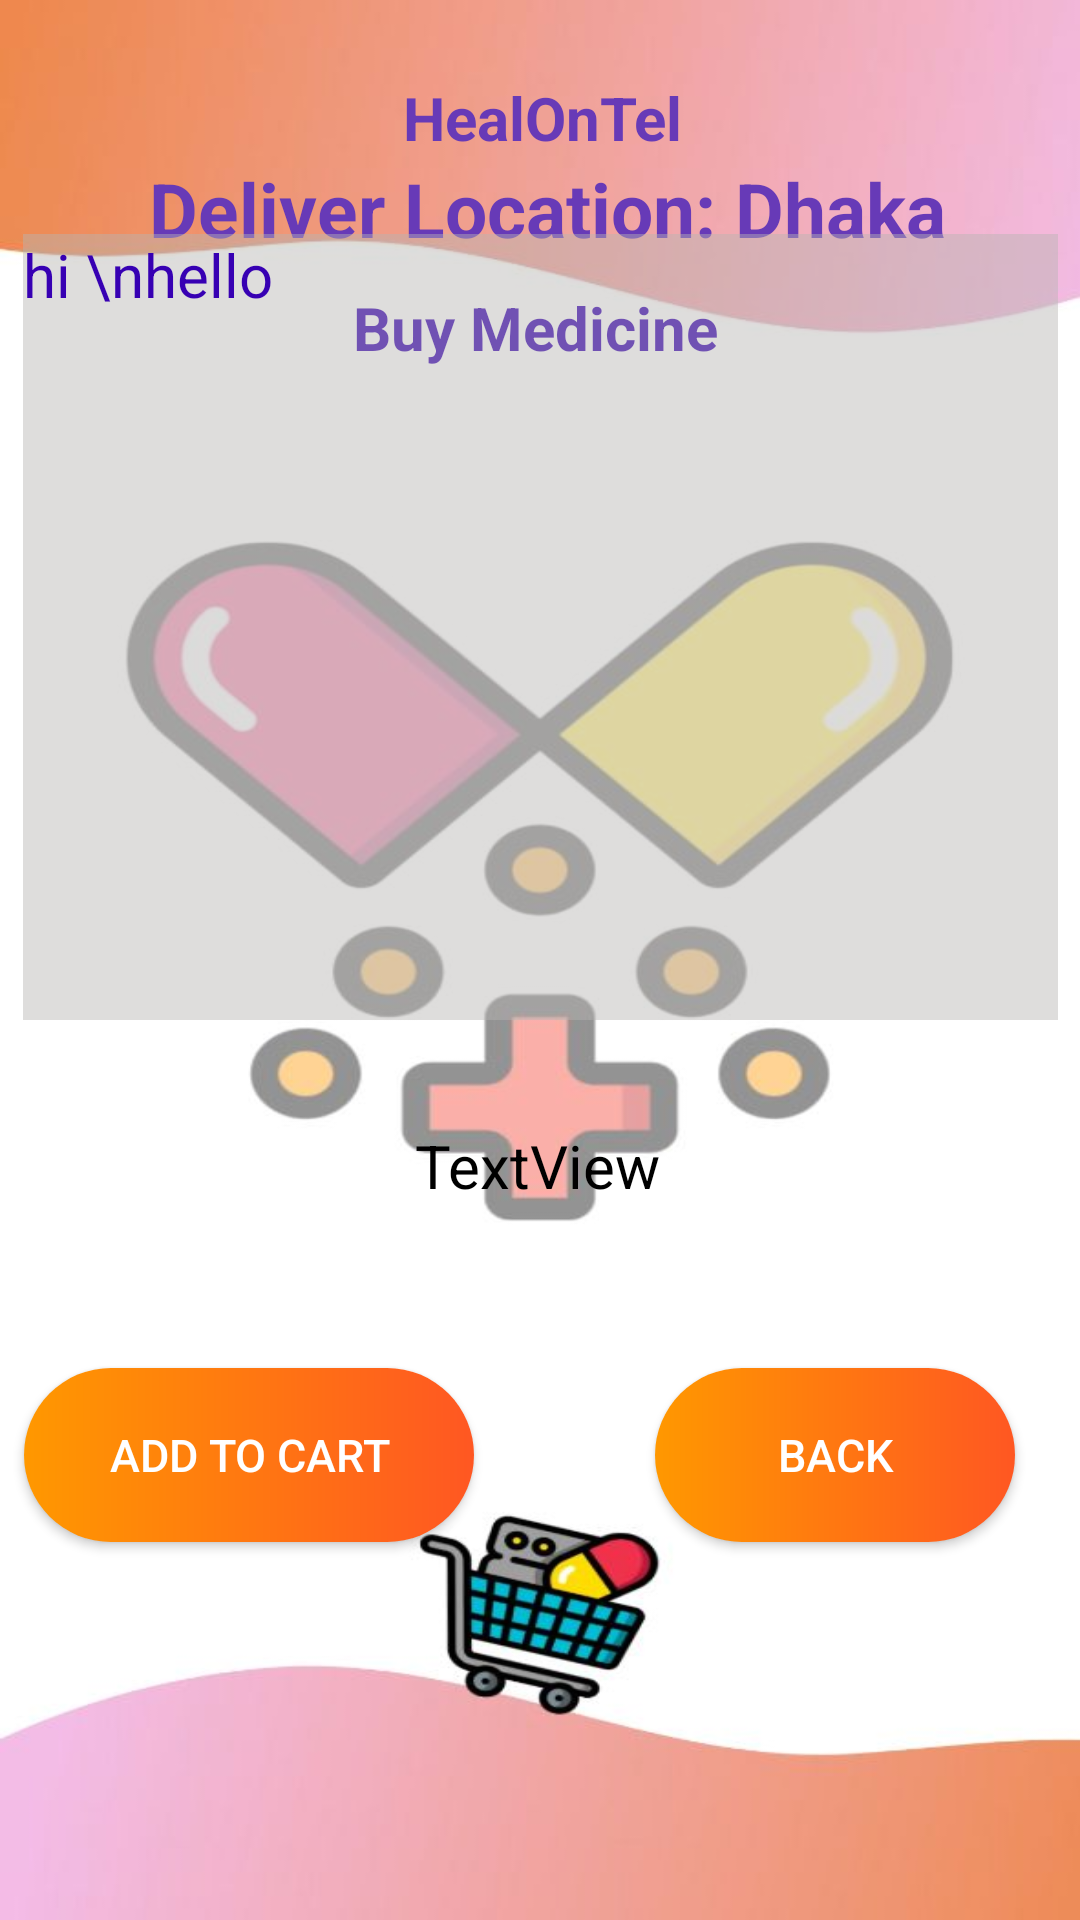

Reconstruct the res/layout file that produces this screen, plus the resources it refers to.
<!-- AndroidManifest.xml: application theme Theme.HealOnTel -->
<!-- res/layout/activity_buy_medicine_details.xml -->
<?xml version="1.0" encoding="utf-8"?>
<androidx.constraintlayout.widget.ConstraintLayout xmlns:android="http://schemas.android.com/apk/res/android"
    xmlns:app="http://schemas.android.com/apk/res-auto"
    xmlns:tools="http://schemas.android.com/tools"
    android:layout_width="match_parent"
    android:layout_height="match_parent"
    android:background="@drawable/medicinebg"
    tools:context=".BuyMedicineDetailsActivity">

    <TextView
        android:id="@+id/textViewBMDPackageName"
        android:layout_width="wrap_content"
        android:layout_height="wrap_content"
        android:layout_centerHorizontal="true"
        android:text="Buy Medicine"
        android:textColor="@color/purple_700"
        android:textSize="20dp"
        android:textStyle="bold"
        app:layout_constraintBottom_toBottomOf="parent"
        app:layout_constraintEnd_toEndOf="parent"
        app:layout_constraintHorizontal_bias="0.494"
        app:layout_constraintStart_toStartOf="parent"
        app:layout_constraintTop_toBottomOf="@+id/textViewDDTitle3"
        app:layout_constraintVertical_bias="0.018" />

    <TextView
        android:id="@+id/textViewDDTitle3"
        android:layout_width="wrap_content"
        android:layout_height="wrap_content"
        android:layout_centerHorizontal="true"
        android:text="Deliver Location: Dhaka"
        android:textColor="@color/purple_500"
        android:textSize="25dp"
        android:textStyle="bold"
        app:layout_constraintBottom_toBottomOf="parent"
        app:layout_constraintEnd_toEndOf="parent"
        app:layout_constraintHorizontal_bias="0.527"
        app:layout_constraintStart_toStartOf="parent"
        app:layout_constraintTop_toBottomOf="@+id/titleHome2"
        app:layout_constraintVertical_bias="0.0" />

    <TextView
        android:id="@+id/titleHome2"
        android:layout_width="wrap_content"
        android:layout_height="wrap_content"
        android:layout_centerHorizontal="true"
        android:text="HealOnTel"
        android:textColor="@color/purple_500"
        android:textSize="20dp"
        android:textStyle="bold"
        app:layout_constraintBottom_toBottomOf="parent"
        app:layout_constraintEnd_toEndOf="parent"
        app:layout_constraintHorizontal_bias="0.504"
        app:layout_constraintStart_toStartOf="parent"
        app:layout_constraintTop_toTopOf="parent"
        app:layout_constraintVertical_bias="0.042" />

    <androidx.appcompat.widget.AppCompatButton
        android:id="@+id/buttonBMDAddToCart"
        android:layout_width="150dp"
        android:layout_height="58dp"
        android:layout_marginBottom="92dp"
        android:background="@drawable/button2"
        android:text="add to cart"
        android:textColor="@color/white"
        android:textSize="15sp"
        app:layout_constraintBottom_toBottomOf="parent"
        app:layout_constraintEnd_toEndOf="parent"
        app:layout_constraintHorizontal_bias="0.038"
        app:layout_constraintStart_toStartOf="parent"
        app:layout_constraintTop_toBottomOf="@+id/textViewBMDTotalCost"
        app:layout_constraintVertical_bias="0.613" />

    <androidx.appcompat.widget.AppCompatButton
        android:id="@+id/buttonBMDBack"
        android:layout_width="120dp"
        android:layout_height="58dp"
        android:background="@drawable/button2"
        android:text="Back"
        android:textColor="@color/white"
        android:textSize="15sp"
        app:layout_constraintBottom_toBottomOf="parent"
        app:layout_constraintEnd_toEndOf="parent"
        app:layout_constraintHorizontal_bias="0.91"
        app:layout_constraintStart_toStartOf="parent"
        app:layout_constraintTop_toBottomOf="@+id/textViewBMDTotalCost"
        app:layout_constraintVertical_bias="0.3" />

    <TextView
        android:id="@+id/textViewBMDTotalCost"
        android:layout_width="wrap_content"
        android:layout_height="wrap_content"
        android:layout_marginBottom="200dp"
        android:text="TextView"
        android:textColor="@color/black"
        android:textSize="20dp"
        app:layout_constraintBottom_toBottomOf="parent"
        app:layout_constraintEnd_toEndOf="parent"
        app:layout_constraintHorizontal_bias="0.498"
        app:layout_constraintStart_toStartOf="parent"
        app:layout_constraintTop_toBottomOf="@+id/editTextTextBMDMultiLine"
        app:layout_constraintVertical_bias="0.479" />

    <EditText
        android:id="@+id/editTextTextBMDMultiLine"
        android:layout_width="345dp"
        android:layout_height="262dp"
        android:layout_marginBottom="300dp"
        android:background="#73B6B3B2"
        android:editable="false"
        android:ems="10"
        android:gravity="start|top"
        android:inputType="textMultiLine"
        android:text="hi \nhello"
        android:textColor="@color/purple_700"
        android:textSize="20sp"
        app:layout_constraintBottom_toBottomOf="parent"
        app:layout_constraintEnd_toEndOf="parent"
        app:layout_constraintStart_toStartOf="parent" />

</androidx.constraintlayout.widget.ConstraintLayout>
<!-- resources referenced by this layout -->
<resources>
  <color name="black">#FF000000</color>
  <color name="purple_500">#673AB7</color>
  <color name="purple_700">#FF3700B3</color>
  <color name="white">#FFFFFFFF</color>
  <!-- drawable button2 (drawable) -->
  <?xml version="1.0" encoding="utf-8"?>
  <shape xmlns:android="http://schemas.android.com/apk/res/android" android:shape="rectangle">
      <gradient android:angle="0" android:startColor="#FF9800" android:endColor="#FF5722"
          android:type="linear"/>
  
      <corners android:radius="50dp"/>
  </shape>
  <!-- drawable medicinebg: jpg bitmap (drawable, 30246 bytes) -->
  <style name="Theme.HealOnTel" parent="Theme.MaterialComponents.DayNight.DarkActionBar">
          
          <item name="colorPrimary">@color/purple_500</item>
          <item name="colorPrimaryVariant">@color/purple_700</item>
          <item name="colorOnPrimary">@color/white</item>
          
          <item name="colorSecondary">@color/teal_200</item>
          <item name="colorSecondaryVariant">@color/teal_700</item>
          <item name="colorOnSecondary">@color/black</item>
          
          <item name="android:statusBarColor">?attr/colorPrimaryVariant</item>
          
      </style>
  <color name="teal_200">#FF03DAC5</color>
  <color name="teal_700">#FF018786</color>
</resources>
